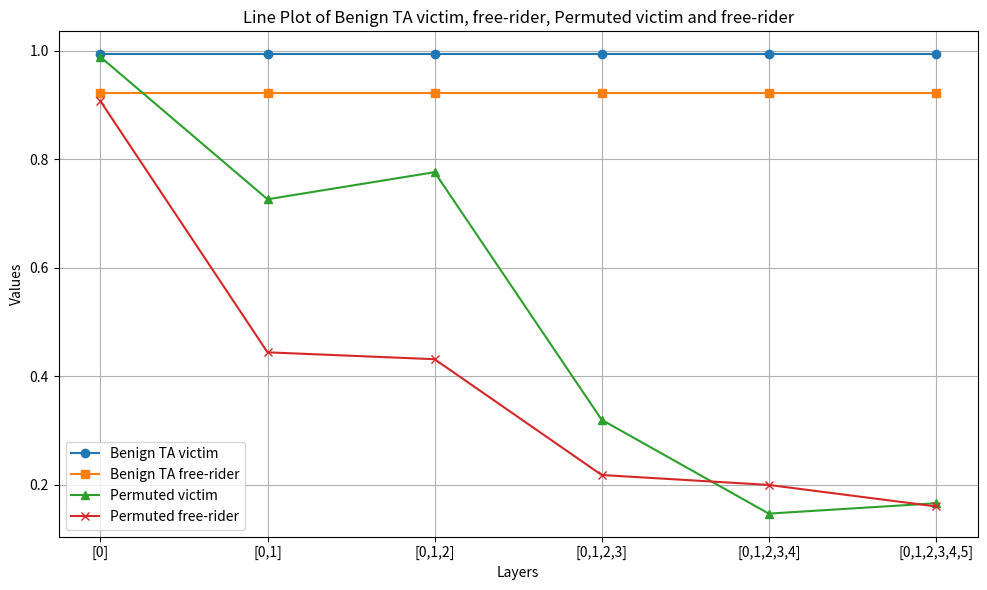

The matplotlib source for this figure: (Note: this script raises an exception after producing the figure.)
import os
import matplotlib.pyplot as plt


task = 'MNIST'
free_rider = 'SVHN'
coef = 0.8

layers = ['[0]', '[0,1]', '[0,1,2]', '[0,1,2,3]', '[0,1,2,3,4]', '[0,1,2,3,4,5]']
benign_ta = [0.9938] * 6
benign_ta_other = [0.9227] * 6
perm_vi = [0.9889, 0.7264, 0.7764, 0.3196, 0.1466, 0.1657]
perm_fr = [0.9075, 0.4441, 0.4314, 0.2178, 0.1995, 0.1599]

# Plot
plt.figure(figsize=(10, 6))
plt.plot(layers, benign_ta, label='Benign TA victim', marker='o')
plt.plot(layers, benign_ta_other, label='Benign TA free-rider', marker='s')
plt.plot(layers, perm_vi, label='Permuted victim', marker='^')
plt.plot(layers, perm_fr, label='Permuted free-rider', marker='x')

# Adding labels, legend, and grid
plt.xlabel('Layers')
plt.ylabel('Values')
plt.title('Line Plot of Benign TA victim, free-rider, Permuted victim and free-rider')
plt.legend()
plt.grid(True)
plt.tight_layout()
plt.savefig(os.path.join(os.path.dirname(__file__), 'results',
            f'Vic_{task}_Fr_{free_rider}_coef_{coef}_plot_perm_1_to_6_layers.png'), dpi=300)

# Display plot
plt.show()